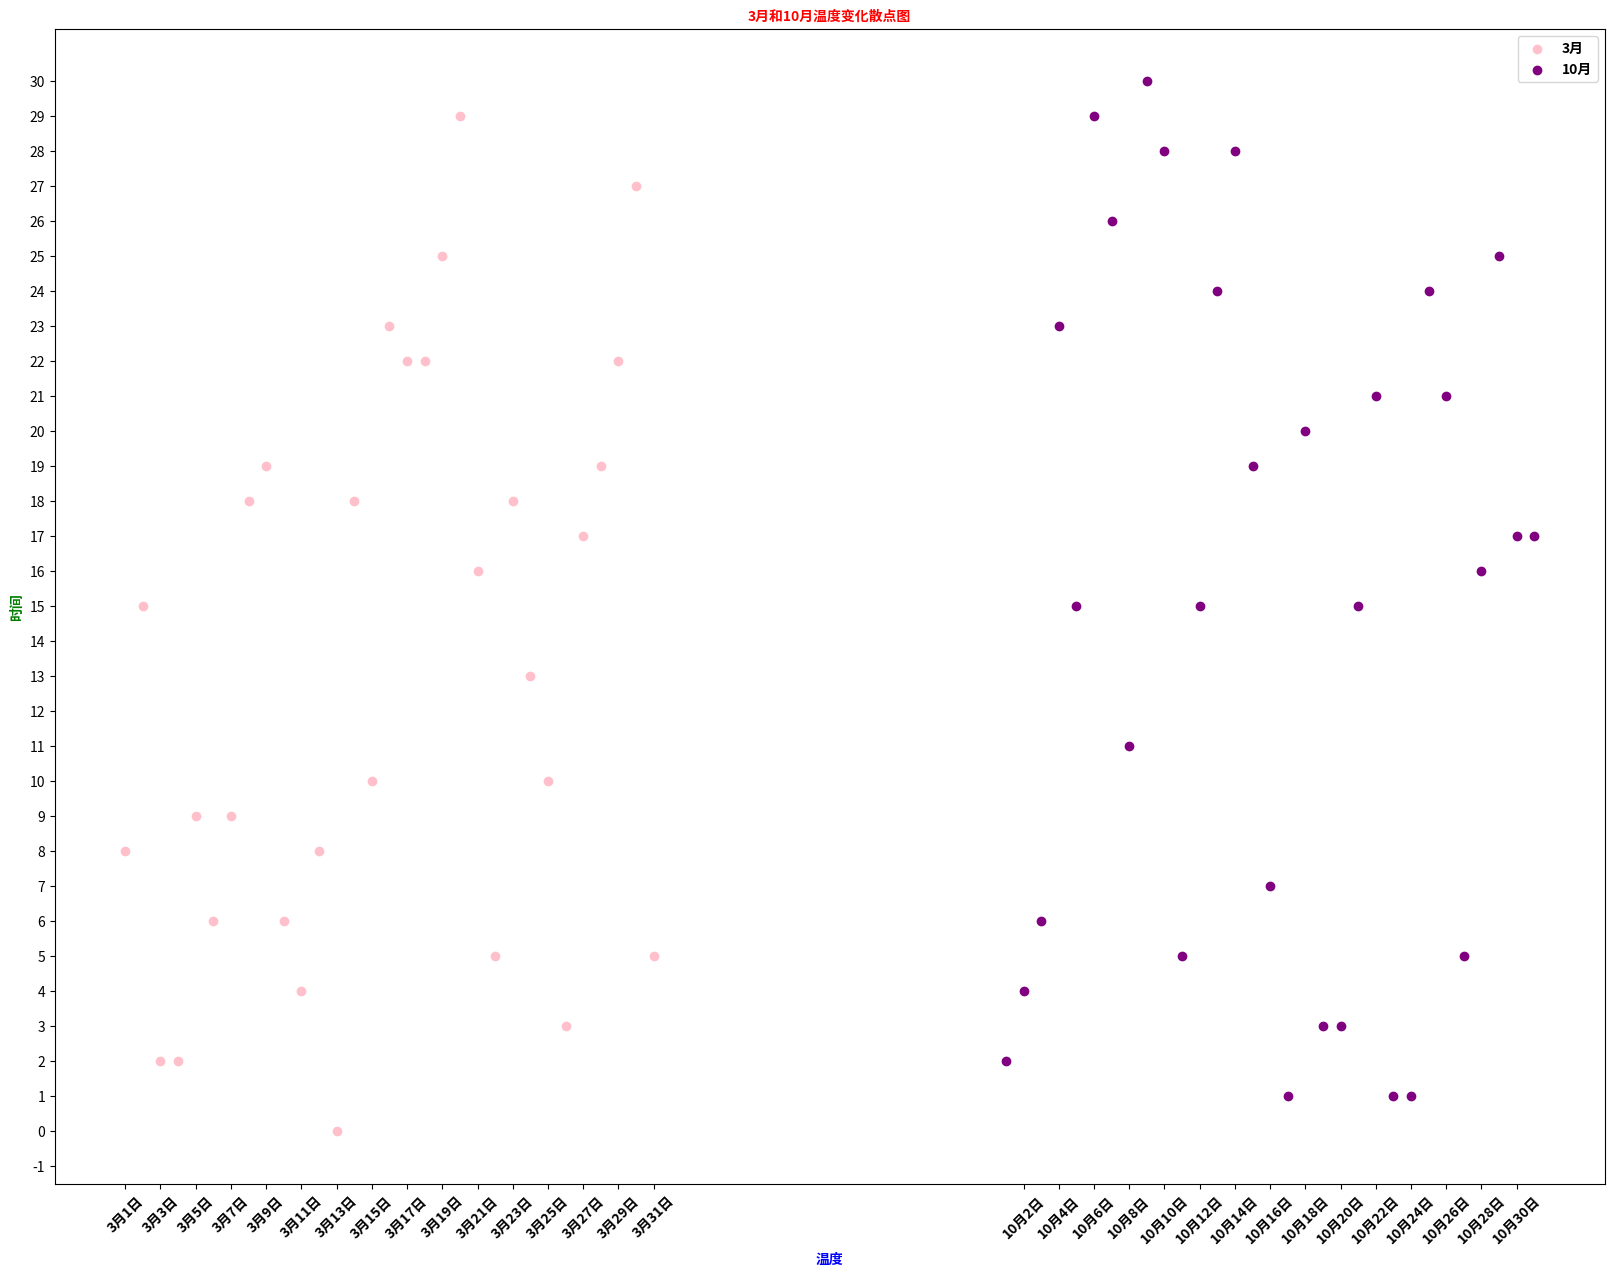

Recreate this plot in Python.
from matplotlib import pyplot as plt
from matplotlib import font_manager
import random

my_font = font_manager.FontProperties(
    fname="/usr/share/fonts/opentype/noto/NotoSansCJK-Bold.ttc")

y_3 = [random.randint(0, 30) for i in range(31)]
y_10 = [random.randint(0, 30) for i in range(31)]

x_3 = range(1, 32)
x_10 = range(51, 82)

plt.figure(figsize=(20, 15))

x = list(x_3) + list(x_10)
x_labels = ["3月{}日".format(i) for i in x_3]
x_labels += ["10月{}日".format(i - 50) for i in x_10]

plt.xticks(ticks=x[::2], labels=x_labels[::2], fontproperties=my_font,
           rotation=45)

plt.yticks(range(min(min(y_3), min(y_10)) - 1, max(max(y_3), max(y_10)) + 1))

plt.tick_params(axis="both", color="black")

plt.xlabel(xlabel="温度", fontproperties=my_font, color="blue")
plt.ylabel(ylabel="时间", fontproperties=my_font, color="green")
plt.title(label="3月和10月温度变化散点图", fontproperties=my_font, color="red")
# plt.grid(alpha=0.4)

plt.scatter(x_3, y_3, color="pink", label="3月", cmap=plt.cm.Blues)
plt.scatter(x_10, y_10, color="purple", label="10月", cmap=plt.cm.Blues)
plt.legend(prop=my_font)
# plt.axes().get_xaxis().set_visible(False)
# plt.axes().get_yaxis().set_visible(False)
# plt.show()
plt.savefig("./scatter.svg")
